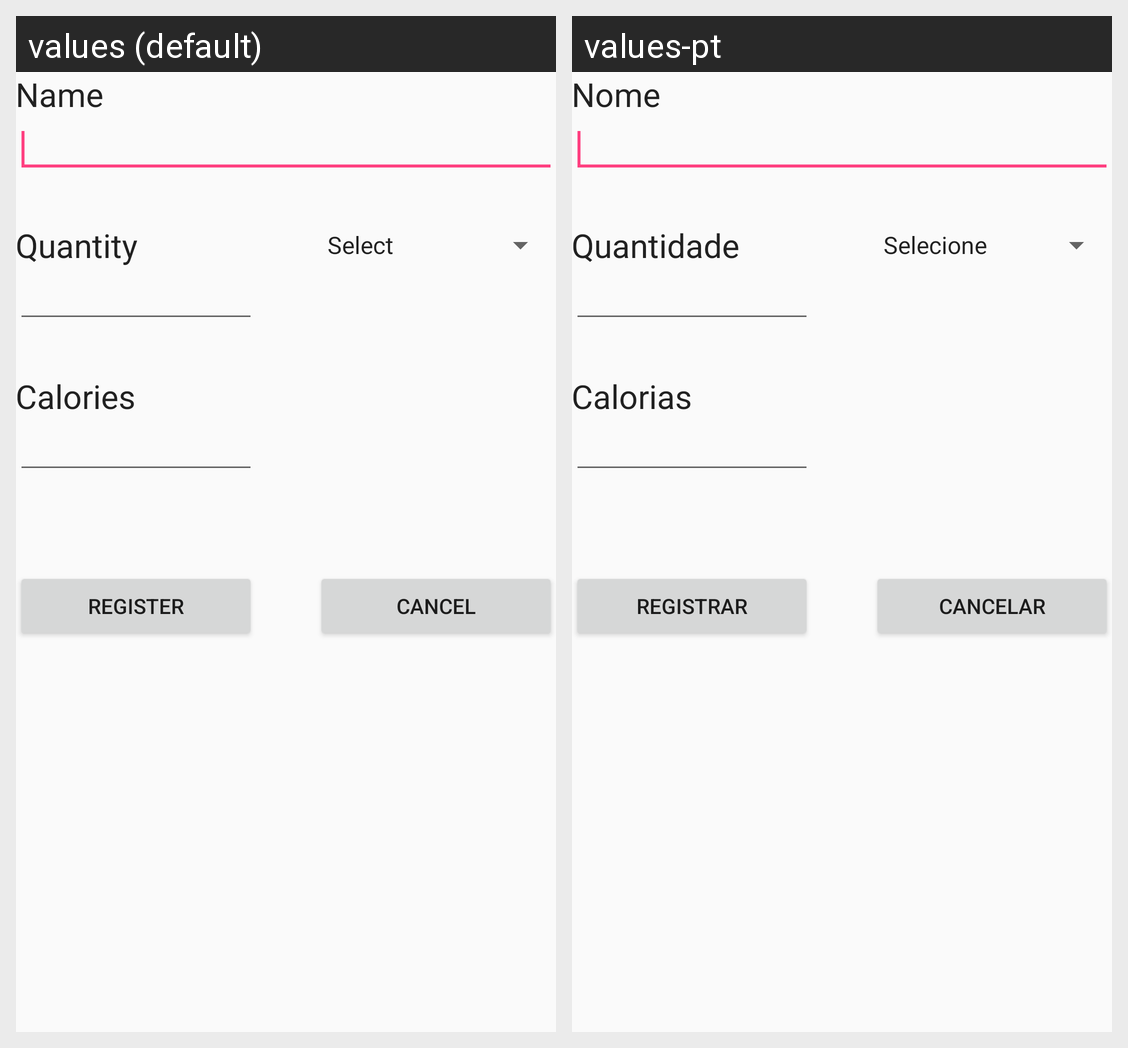

Here is an Android app screen in its default locale and in the app's own translations. Write out the translated-string differences for the strings that appear on this screen.
Android screen res/layout/layout_register_item.xml rendered under 2 locales, left to right: values (default), values-pt. Device: Nexus 5 (rendered at 1080×1920; each locale shown at half size, 540×960, under a caption strip naming it); theme AppTheme.
Strings drawn on this screen, with the default value and each locale's value (text and hints the layout hard-codes, and strings that could not be matched under every locale, appear in the picture but are not listed):

label_name_food
  values: Name
  values-pt: Nome

label_quant
  values: Quantity
  values-pt: Quantidade

label_kcal
  values: Calories
  values-pt: Calorias

btn_register_new_food
  values: Register
  values-pt: Registrar

btn_cancel_register_new_food
  values: Cancel
  values-pt: Cancelar
